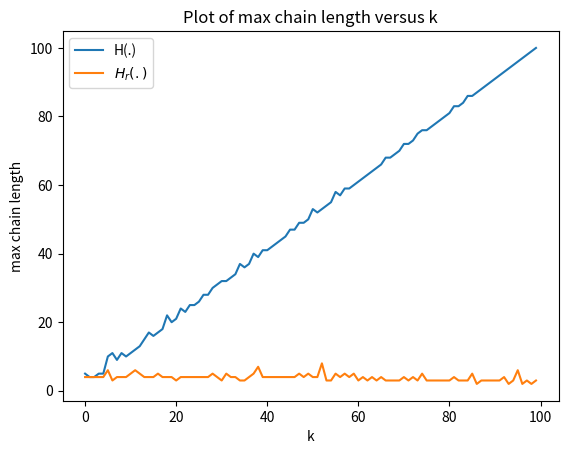

The matplotlib source for this figure:
import random
from collections import Counter
import matplotlib.pyplot as plt


M = 10000
p = 10007
n = 100

def gen_sk(k: int):
    sk = [i * n for i in range(k)]
    for _ in range(k, n):
        sk.append(random.randint(0, M - 1))
    return sk

def H(Sk: list):
    return [s % n for s in Sk]


def Hr(Sk: list):
    r = random.randint(1, p - 1)
    return [(r * s % p) % n for s in Sk]


def get_max_length(hashes: list):
    counts = Counter(hashes)
    return counts.most_common(1)[0][1]


if __name__ == "__main__":
    H_vals, Hr_vals = [], []
    for k in range(1, n + 1):
        Sk = gen_sk(k)
        H_vals.append(get_max_length(H(Sk)))
        Hr_vals.append(get_max_length(Hr(Sk)))

    ax = plt.axes()
    ax.set_xlabel("k")
    ax.set_ylabel("max chain length")
    ax.set_title("Plot of max chain length versus k")
    ax.plot(H_vals, label="H(.)")
    ax.plot(Hr_vals, label="$H_r(.)$")
    ax.legend()
    plt.savefig("4c.png")
